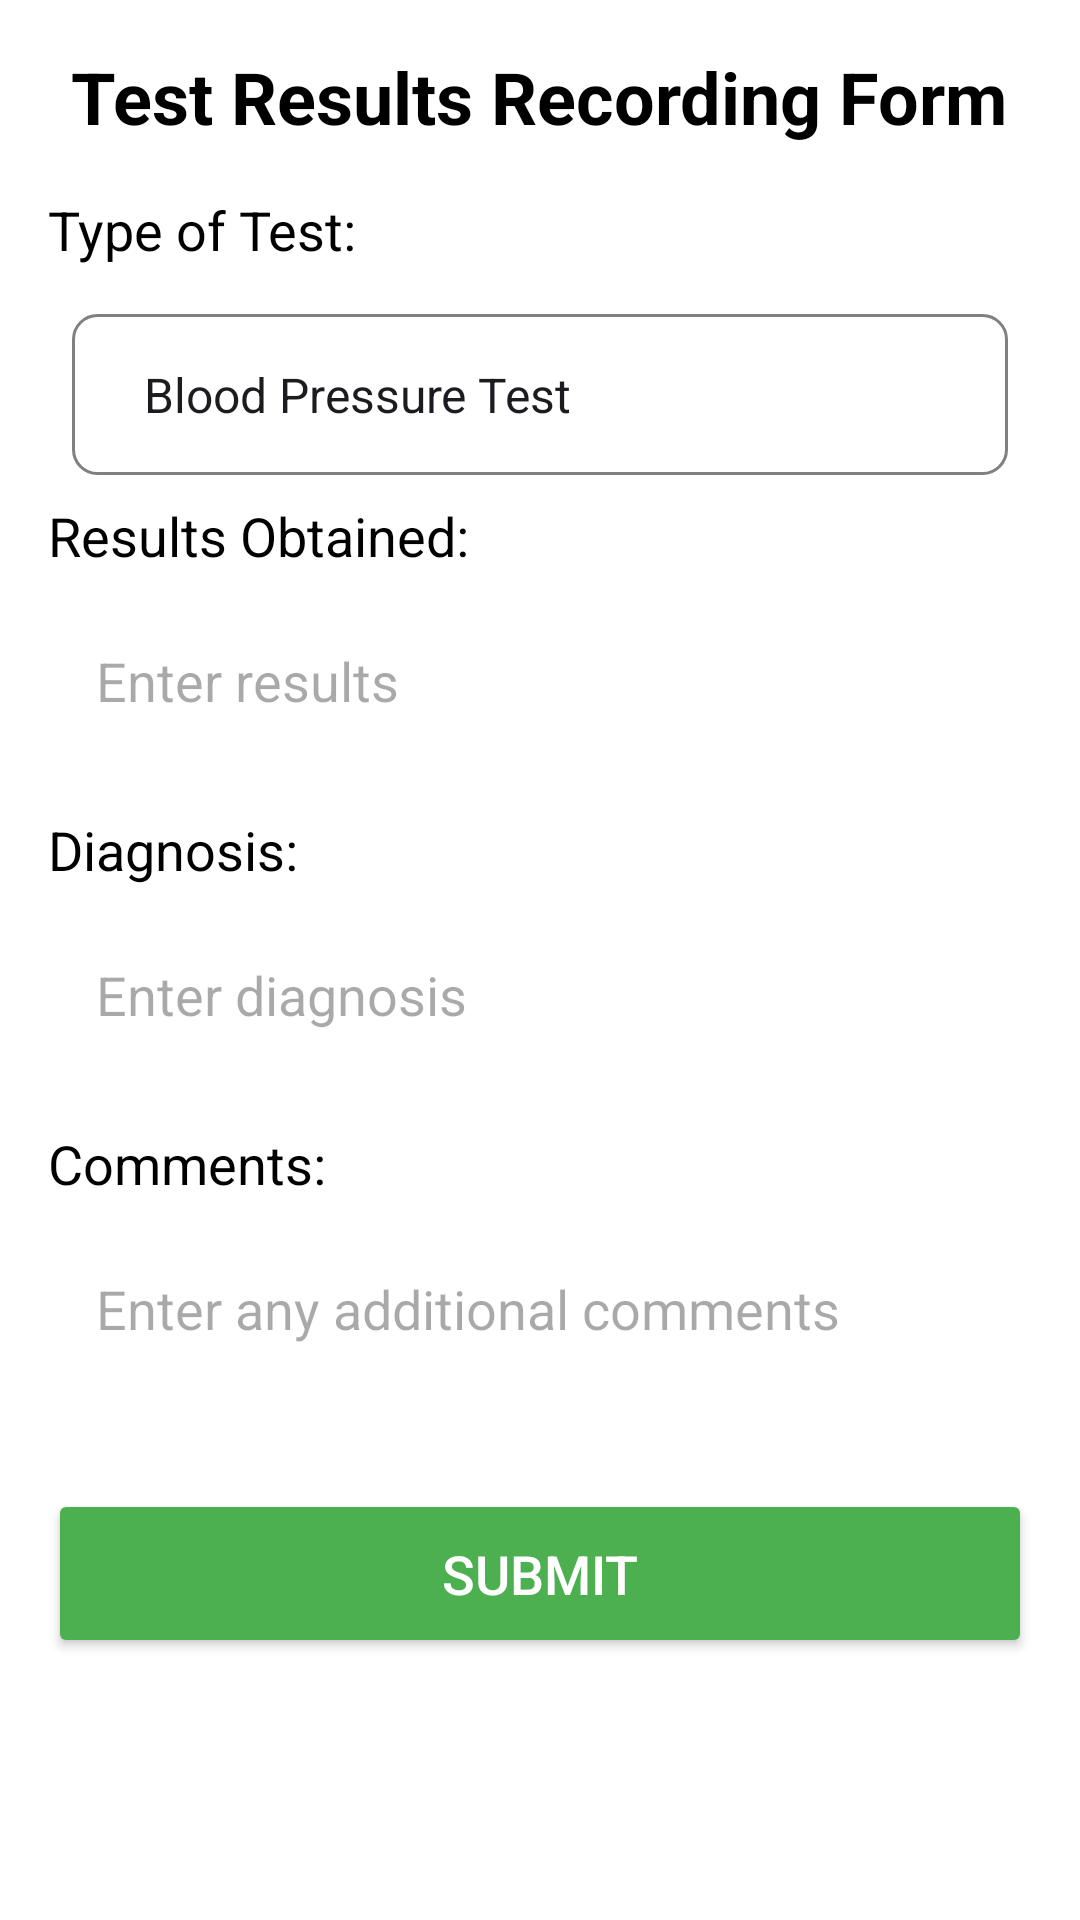

The Android layout XML behind this screen, and the referenced resources:
<!-- AndroidManifest.xml: activity theme Theme.CONNECT -->
<!-- res/layout/activity_upload.xml -->
<?xml version="1.0" encoding="utf-8"?>
<ScrollView xmlns:android="http://schemas.android.com/apk/res/android"
    android:layout_width="match_parent"
    android:layout_height="match_parent"
    android:background="@color/white"
    android:padding="16dp">

    <LinearLayout
        android:layout_width="match_parent"
        android:layout_height="wrap_content"
        android:orientation="vertical">

        
        <TextView
            android:id="@+id/title"
            android:layout_width="wrap_content"
            android:layout_height="wrap_content"
            android:text="Test Results Recording Form"
            android:textSize="24sp"
            android:textColor="@color/black"
            android:textStyle="bold"
            android:layout_gravity="center"
            android:layout_marginBottom="16dp" />

        
        <TextView
            android:id="@+id/test_type_label"
            android:layout_width="wrap_content"
            android:layout_height="wrap_content"
            android:text="Type of Test:"
            android:textSize="18sp"
            android:textColor="@color/black"
            android:layout_marginBottom="8dp" />

        <Spinner
            android:id="@+id/test_type_spinner"
            android:layout_width="match_parent"
            android:layout_height="wrap_content"

            android:background="@drawable/spinner_background"
            android:padding="16dp"
            android:minWidth="48dp"
            android:minHeight="48dp"
            android:layout_margin="8dp"
            style="@style/CustomSpinner"
            android:layout_marginBottom="16dp"
            android:entries="@array/test_types" />

        
        <TextView
            android:id="@+id/results_label"
            android:layout_width="wrap_content"
            android:layout_height="wrap_content"
            android:text="Results Obtained:"
            android:textSize="18sp"
            android:textColor="@color/black"
            android:layout_marginBottom="8dp" />

        <EditText
            android:id="@+id/results_input"
            android:layout_width="match_parent"
            android:layout_height="wrap_content"
            android:background="@drawable/edittext_background"
            android:padding="16dp"
            android:hint="Enter results"
            android:layout_marginBottom="16dp"
            android:inputType="textMultiLine" />

        
        <TextView
            android:id="@+id/diagnosis_label"
            android:layout_width="wrap_content"
            android:layout_height="wrap_content"
            android:text="Diagnosis:"
            android:textSize="18sp"
            android:textColor="@color/black"
            android:layout_marginBottom="8dp" />

        <EditText
            android:id="@+id/diagnosis_input"
            android:layout_width="match_parent"
            android:layout_height="wrap_content"
            android:background="@drawable/edittext_background"
            android:padding="16dp"
            android:hint="Enter diagnosis"
            android:layout_marginBottom="16dp"
            android:inputType="textMultiLine" />

        
        <TextView
            android:id="@+id/comments_label"
            android:layout_width="wrap_content"
            android:layout_height="wrap_content"
            android:text="Comments:"
            android:textSize="18sp"
            android:textColor="@color/black"
            android:layout_marginBottom="8dp" />

        <EditText
            android:id="@+id/comments_input"
            android:layout_width="match_parent"
            android:layout_height="wrap_content"
            android:background="@drawable/edittext_background"
            android:padding="16dp"
            android:hint="Enter any additional comments"
            android:layout_marginBottom="16dp"
            android:inputType="textMultiLine" />

        
        <Button
            android:id="@+id/submit_button"
            android:layout_width="match_parent"
            android:layout_height="wrap_content"
            android:text="Submit"
            android:textColor="@color/white"
            android:backgroundTint="@color/green"
            android:padding="16dp"
            android:textSize="18sp"
            android:layout_marginTop="16dp" />

    </LinearLayout>
</ScrollView>
<!-- resources referenced by this layout -->
<resources>
  <string-array name="test_types">
          <item>Blood Pressure Test</item>
          <item>Blood Sugar Test</item>
          <item>Cholesterol Test</item>
          <item>Pregnancy Test</item>
          <item>COVID-19 Test</item>
          <item>Flu Test</item>
          <item>Strep Throat Test</item>
          <item>Urine Test</item>
          <item>Vitamin Deficiency Test</item>
      </string-array>
  <color name="black">#000000</color>
  <color name="green">#4CAF50</color>
  <color name="white">#FFFFFF</color>
  <!-- drawable spinner_background (drawable) -->
  <?xml version="1.0" encoding="utf-8"?>
  <shape xmlns:android="http://schemas.android.com/apk/res/android">
      <solid android:color="@color/white" />
      <corners android:radius="8dp" />
      <stroke android:width="1dp" android:color="@color/grey" />
  </shape>
  <style name="CustomSpinner" parent="Widget.AppCompat.Spinner">
          <item name="android:padding">16dp</item>
          <item name="android:minWidth">48dp</item>
          <item name="android:minHeight">48dp</item>
      </style>
  <style name="Theme.CONNECT" parent="Base.Theme.CONNECT" />
  <color name="grey">#808080</color>
  <style name="Base.Theme.CONNECT" parent="Theme.Material3.DayNight.NoActionBar">
          
          
      </style>
</resources>
